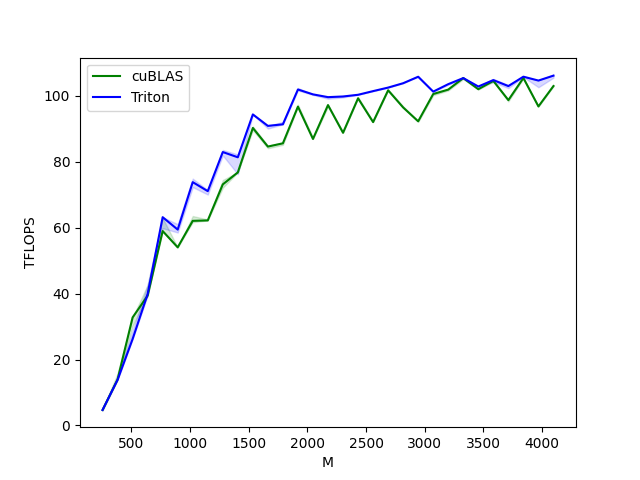

The table this chart was drawn from, first rows:
M, N, K, cuBLAS, Triton
256, 256, 256, 4.681, 4.681
384, 384, 384, 13.96, 13.82
512, 512, 512, 32.77, 26.21
640, 640, 640, 39.38, 39.86
768, 768, 768, 58.98, 63.2
896, 896, 896, 54.04, 59.43
1024, 1024, 1024, 62.08, 73.83
1152, 1152, 1152, 62.21, 71.09
1280, 1280, 1280, 73.14, 82.96
1408, 1408, 1408, 76.79, 81.37
1536, 1536, 1536, 90.27, 94.37
1664, 1664, 1664, 84.62, 90.9
1792, 1792, 1792, 85.61, 91.38
1920, 1920, 1920, 96.75, 101.9
2048, 2048, 2048, 86.93, 100.5
2176, 2176, 2176, 97.22, 99.62
2304, 2304, 2304, 88.8, 99.82
2432, 2432, 2432, 99.27, 100.3
2560, 2560, 2560, 92.04, 101.4
2688, 2688, 2688, 101.7, 102.5
2816, 2816, 2816, 96.49, 103.8
2944, 2944, 2944, 92.29, 105.8
3072, 3072, 3072, 100.6, 101.3
3200, 3200, 3200, 101.9, 103.6
3328, 3328, 3328, 105.4, 105.4
3456, 3456, 3456, 102, 102.8
3584, 3584, 3584, 104.6, 104.8
3712, 3712, 3712, 98.72, 103
3840, 3840, 3840, 105.4, 105.8
3968, 3968, 3968, 96.8, 104.7
4096, 4096, 4096, 103, 106.1
